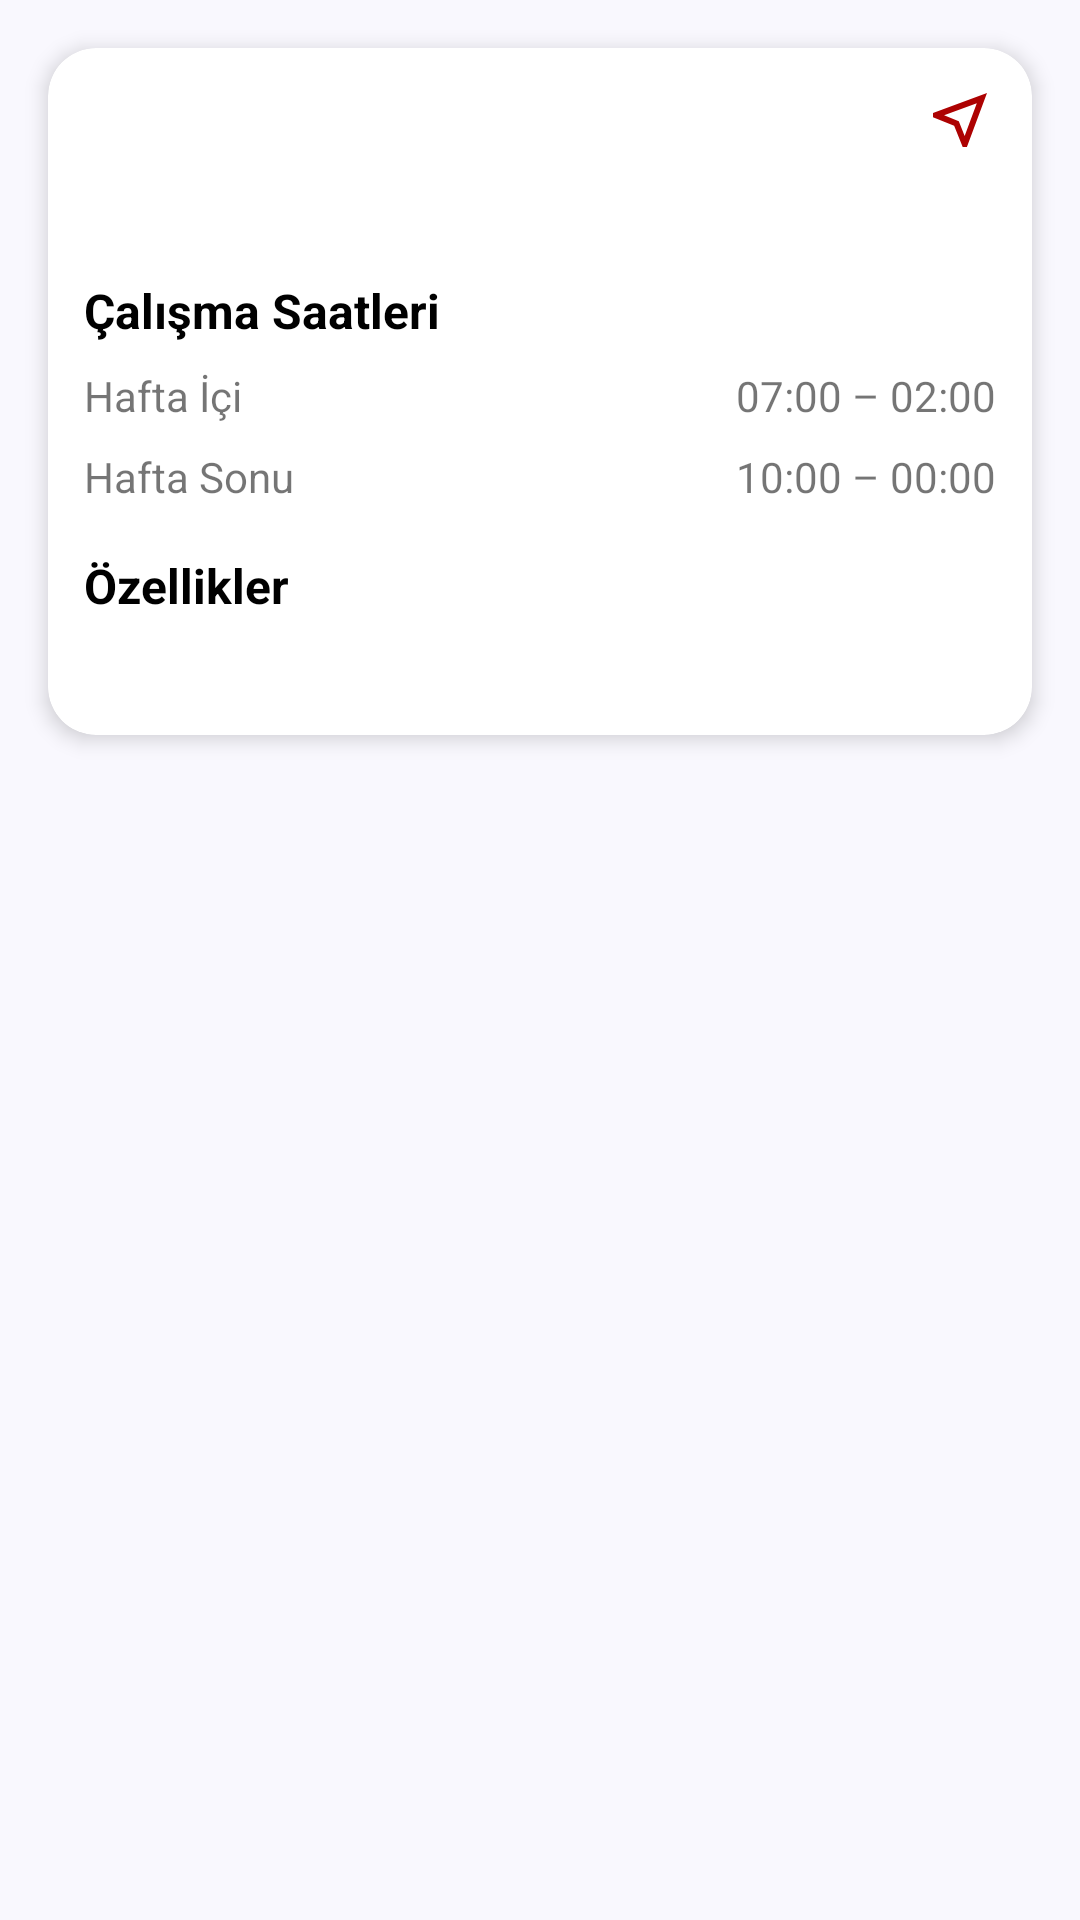

Reconstruct the res/layout file that produces this screen, plus the resources it refers to.
<!-- AndroidManifest.xml: application theme Theme.CoffeeApp -->
<!-- res/layout/fragment_stores_detail.xml -->
<?xml version="1.0" encoding="utf-8"?>
<androidx.core.widget.NestedScrollView xmlns:android="http://schemas.android.com/apk/res/android"
    xmlns:app="http://schemas.android.com/apk/res-auto"
    xmlns:tools="http://schemas.android.com/tools"
    android:layout_width="match_parent"
    android:layout_height="match_parent"
    android:background="@color/app_bg_color">

    <androidx.cardview.widget.CardView
        android:layout_width="match_parent"
        android:layout_height="wrap_content"
        android:layout_margin="@dimen/margin_16dp"
        app:cardCornerRadius="@dimen/margin_16dp"
        app:cardElevation="@dimen/elevation_4dp">

        <androidx.constraintlayout.widget.ConstraintLayout
            android:layout_width="match_parent"
            android:layout_height="wrap_content"
            android:padding="@dimen/padding_16dp">

            <TextView
                android:id="@+id/tvStoreName"
                android:layout_width="0dp"
                android:layout_height="wrap_content"
                android:textColor="@color/black"
                android:textSize="@dimen/text_size_16sp"
                android:textStyle="bold"
                app:layout_constraintStart_toStartOf="parent"
                app:layout_constraintTop_toTopOf="parent"
                tools:text="@string/tv_store_name" />

            <TextView
                android:id="@+id/tvAddress"
                android:layout_width="0dp"
                android:layout_height="wrap_content"
                android:layout_marginTop="@dimen/margin_8dp"
                android:textColor="@color/gray"
                app:layout_constraintEnd_toStartOf="@id/ivDirections"
                app:layout_constraintStart_toStartOf="parent"
                app:layout_constraintTop_toBottomOf="@id/tvStoreName"
                tools:text="@string/tv_store_address" />

            <androidx.appcompat.widget.AppCompatImageView
                android:id="@+id/ivDirections"
                android:layout_width="@dimen/icon_size_small_24dp"
                android:layout_height="@dimen/icon_size_small_24dp"
                android:src="@drawable/ic_navigation"
                app:layout_constraintEnd_toEndOf="parent"
                app:layout_constraintTop_toTopOf="parent" />

            <TextView
                android:id="@+id/tvWorkingHoursTitle"
                android:layout_width="wrap_content"
                android:layout_height="wrap_content"
                android:layout_marginTop="16dp"
                android:text="@string/tv_working_hours"
                android:textColor="@color/black"
                android:textSize="@dimen/text_size_16sp"
                android:textStyle="bold"
                app:layout_constraintStart_toStartOf="parent"
                app:layout_constraintTop_toBottomOf="@id/tvAddress" />

            <TextView
                android:id="@+id/tvMidWeek"
                android:layout_width="wrap_content"
                android:layout_height="wrap_content"
                android:layout_marginTop="@dimen/margin_8dp"
                android:text="@string/tv_mid_week"
                app:layout_constraintStart_toStartOf="parent"
                app:layout_constraintTop_toBottomOf="@id/tvWorkingHoursTitle" />

            <TextView
                android:id="@+id/tvWeekend"
                android:layout_width="wrap_content"
                android:layout_height="wrap_content"
                android:layout_marginTop="@dimen/margin_8dp"
                android:text="@string/tv_weekend"
                app:layout_constraintStart_toStartOf="parent"
                app:layout_constraintTop_toBottomOf="@id/tvMidWeek" />

            <TextView
                android:id="@+id/tvMidWeekHour"
                android:layout_width="wrap_content"
                android:layout_height="wrap_content"
                android:text="@string/tv_mid_week_hours"
                app:layout_constraintEnd_toEndOf="parent"
                app:layout_constraintTop_toTopOf="@id/tvMidWeek" />

            <TextView
                android:id="@+id/tvWeekendHour"
                android:layout_width="wrap_content"
                android:layout_height="wrap_content"
                android:text="@string/tv_weekend_hours"
                app:layout_constraintEnd_toEndOf="parent"
                app:layout_constraintTop_toTopOf="@id/tvWeekend" />

            <TextView
                android:id="@+id/tvFeaturesTitle"
                android:layout_width="wrap_content"
                android:layout_height="wrap_content"
                android:layout_marginTop="@dimen/margin_16dp"
                android:text="@string/tv_features"
                android:textColor="@color/black"
                android:textSize="@dimen/text_size_16sp"
                android:textStyle="bold"
                app:layout_constraintStart_toStartOf="parent"
                app:layout_constraintTop_toBottomOf="@id/tvWeekend" />

            <TextView
                android:id="@+id/tvFeatures"
                android:layout_width="0dp"
                android:layout_height="wrap_content"
                android:layout_marginTop="@dimen/margin_8dp"
                app:layout_constraintEnd_toEndOf="parent"
                app:layout_constraintStart_toStartOf="parent"
                app:layout_constraintTop_toBottomOf="@id/tvFeaturesTitle" />

        </androidx.constraintlayout.widget.ConstraintLayout>

    </androidx.cardview.widget.CardView>

</androidx.core.widget.NestedScrollView>
<!-- resources referenced by this layout -->
<resources>
  <color name="app_bg_color">#F9F8FE</color>
  <color name="black">#FF000000</color>
  <color name="gray">#9B9B9E</color>
  <dimen name="elevation_4dp">4dp</dimen>
  <dimen name="icon_size_small_24dp">24dp</dimen>
  <dimen name="margin_16dp">16dp</dimen>
  <dimen name="margin_8dp">8dp</dimen>
  <dimen name="padding_16dp">12dp</dimen>
  <dimen name="text_size_16sp">16sp</dimen>
  <!-- drawable ic_navigation (drawable) -->
  <vector xmlns:android="http://schemas.android.com/apk/res/android"
      android:width="24dp"
      android:height="24dp"
      android:viewportWidth="960"
      android:viewportHeight="960">
    <path
        android:pathData="M516,840 L402,558 120,444v-56l720,-268 -268,720h-56ZM542,692 L704,256 268,418 464,496 542,692ZM464,496Z"
        android:fillColor="@color/app_main_color"/>
  </vector>
  <string name="tv_features">Özellikler</string>
  <string name="tv_mid_week">Hafta İçi</string>
  <string name="tv_mid_week_hours">"07:00 – 02:00"</string>
  <string name="tv_store_address">Mesrutiyet Mah. Kizilay Karanfil Sokak No:42A Çankaya/Ankara</string>
  <string name="tv_store_name">Ankara Kızılay</string>
  <string name="tv_weekend">Hafta Sonu</string>
  <string name="tv_weekend_hours">"10:00 – 00:00"</string>
  <string name="tv_working_hours">Çalışma Saatleri</string>
  <style name="Theme.CoffeeApp" parent="Base.Theme.CoffeeApp" />
  <color name="app_main_color">#ad0202</color>
  <style name="Base.Theme.CoffeeApp" parent="Theme.MaterialComponents.Light.NoActionBar">
          <item name="android:textCursorDrawable">@drawable/custom_cursor</item>
      </style>
  <!-- drawable custom_cursor (drawable) -->
  <?xml version="1.0" encoding="utf-8"?>
  <shape xmlns:android="http://schemas.android.com/apk/res/android">
      <size android:width="2dp" />
      <solid android:color="@color/app_main_color" />
  </shape>
</resources>
